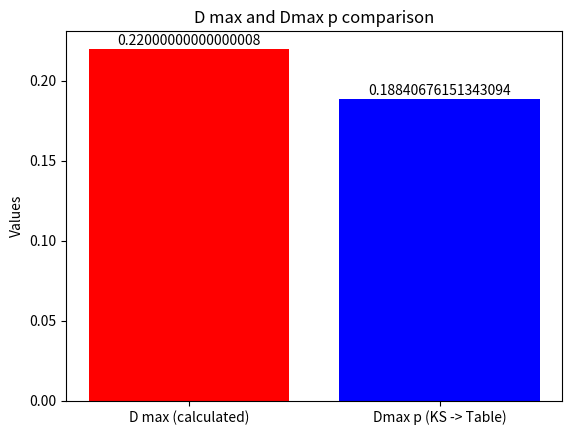

Write the Python code that produced this figure.
from statistics import mean
from scipy import stats
from scipy.stats import norm
import matplotlib.pyplot as plt
import numpy as np

class KsTest:
    def __init__(self, ri_nums =[], n_intervals = 10):
        self.ri = ri_nums
        self.n = len(ri_nums)
        self.average = mean(ri_nums)
        self.d_max = 0
        self.d_max_p = 0
        self.min = min(ri_nums)
        self.max = max(ri_nums)
        self.oi = []
        self.oia = []
        self.prob_oi = []
        self.oia_a = []
        self.prob_esp = []
        self.diff = []
        self.passed = False
        self.alpha = 0.05
        self.intervals = []
        self.n_intervals = n_intervals
    
    def calculate_oia(self):
        cum_freq = 0

        for freq in self.oi:
            cum_freq += freq
            self.oia.append(cum_freq)
            
    def check_test(self):
        self.calculate_intervals()
        self.calculate_oi()
        self.calculate_oia()
        self.calculate_prob_oi()
        self.calculate_oia_a()
        self.calculate_prob_esp()
        self.calculate_diff()
        self.d_max = max(self.diff)
        self.calculate_KS()
        if self.d_max <= self.d_max_p:
            self.passed = True
        else:
            self.passed = False
    
    def calculate_KS(self):
        alpha = self.alpha
        n = self.n
        if self.n <= 50:
            # Calcular el valor crítico usando la función scipy.stats.ksone.ppf()
            critical_value = stats.ksone.ppf(1 - alpha / 2, n) 
            # OJO: Usamos 1 - alpha / 2 para una prueba bilateral
        if self.n > 50:
            # Calcular el valor crítico usando la función scipy.stats.kstwobign.isf()
            critical_value = stats.kstwobign.isf(alpha) / np.sqrt(n)
        self.d_max_p = critical_value
                
    def calculate_prob_esp(self):
        for i in range(len(self.oia_a)):
            self.prob_esp.append(self.oia_a[i] / self.n)
            
    def calculate_diff(self):
        for i in range(len(self.prob_esp)):
            self.diff.append(abs(self.prob_esp[i] - self.prob_oi[i]))
        
    def calculate_oia_a(self):
        n1 = self.n/self.n_intervals
        for i in range(self.n_intervals):
            self.oia_a.append(n1*(i+1))
        
    def calculate_prob_oi(self):
        for i in range(len(self.oia)):
            self.prob_oi.append(self.oia[i] / self.n)
    
    def calculate_oi(self):
        self.ri.sort()
        self.oi = [0] * self.n_intervals  
        # Iterar a través de los valores de ri y contar en qué intervalo caen
        for valor in self.ri:
            for i, intervalo in enumerate(self.intervals):
                if intervalo[0] <= valor < intervalo[1]:
                    self.oi[i] += 1
                    break  # No es necesario seguir buscando en otros intervalos

        return self.oi
        
    
    def calculate_intervals(self):
        n_intervals = self.n_intervals
        interval_size = (self.max - self.min) / n_intervals
        initial = self.min
        for _ in range(n_intervals):
            new_interval = (initial, initial + interval_size)
            self.intervals.append(new_interval)
            initial = new_interval[1]
            
    def plotDs(self):
        x = ["D max (calculated)", "Dmax p (KS -> Table)"]
        y = [self.d_max, self.d_max_p]

        fig, ax = plt.subplots()
        bars = plt.bar(x, y, color=['red', 'blue'])
        plt.title('D max and Dmax p comparison')
        plt.ylabel('Values')

        # Agregar etiquetas de valor en las barras
        for bar, value in zip(bars, y):
            ax.annotate(str(value), xy=(bar.get_x() + bar.get_width() / 2, value), xytext=(0, 1),
                        textcoords='offset points', ha='center', va='bottom')
        plt.show()

def main():
    ks_test = KsTest([
    0.991508, 0.790864, 0.603322, 0.913592, 0.63023,
    0.976403, 0.522136, 0.295652, 0.960994, 0.903749,
    0.762234, 0.906482, 0.612438, 0.633764, 0.825681,
    0.021075, 0.018624, 0.924127, 0.861208, 0.861556,
    0.41393, 0.551733, 0.80481, 0.042195, 0.64914,
    0.349604, 0.095385, 0.267151, 0.435061, 0.901198,
    0.820168, 0.555224, 0.861995, 0.965973, 0.735315,
    0.858775, 0.379762, 0.508588, 0.907571, 0.038967,
    0.211966, 0.212726, 0.777375, 0.803119, 0.900774,
    0.821933, 0.619674, 0.893804, 0.109495, 0.033824
])

    ks_test.check_test()
    print(ks_test.d_max)
    print(ks_test.d_max_p)
    print(ks_test.passed)
    ks_test.plotDs()

if __name__ == "__main__":
    main()